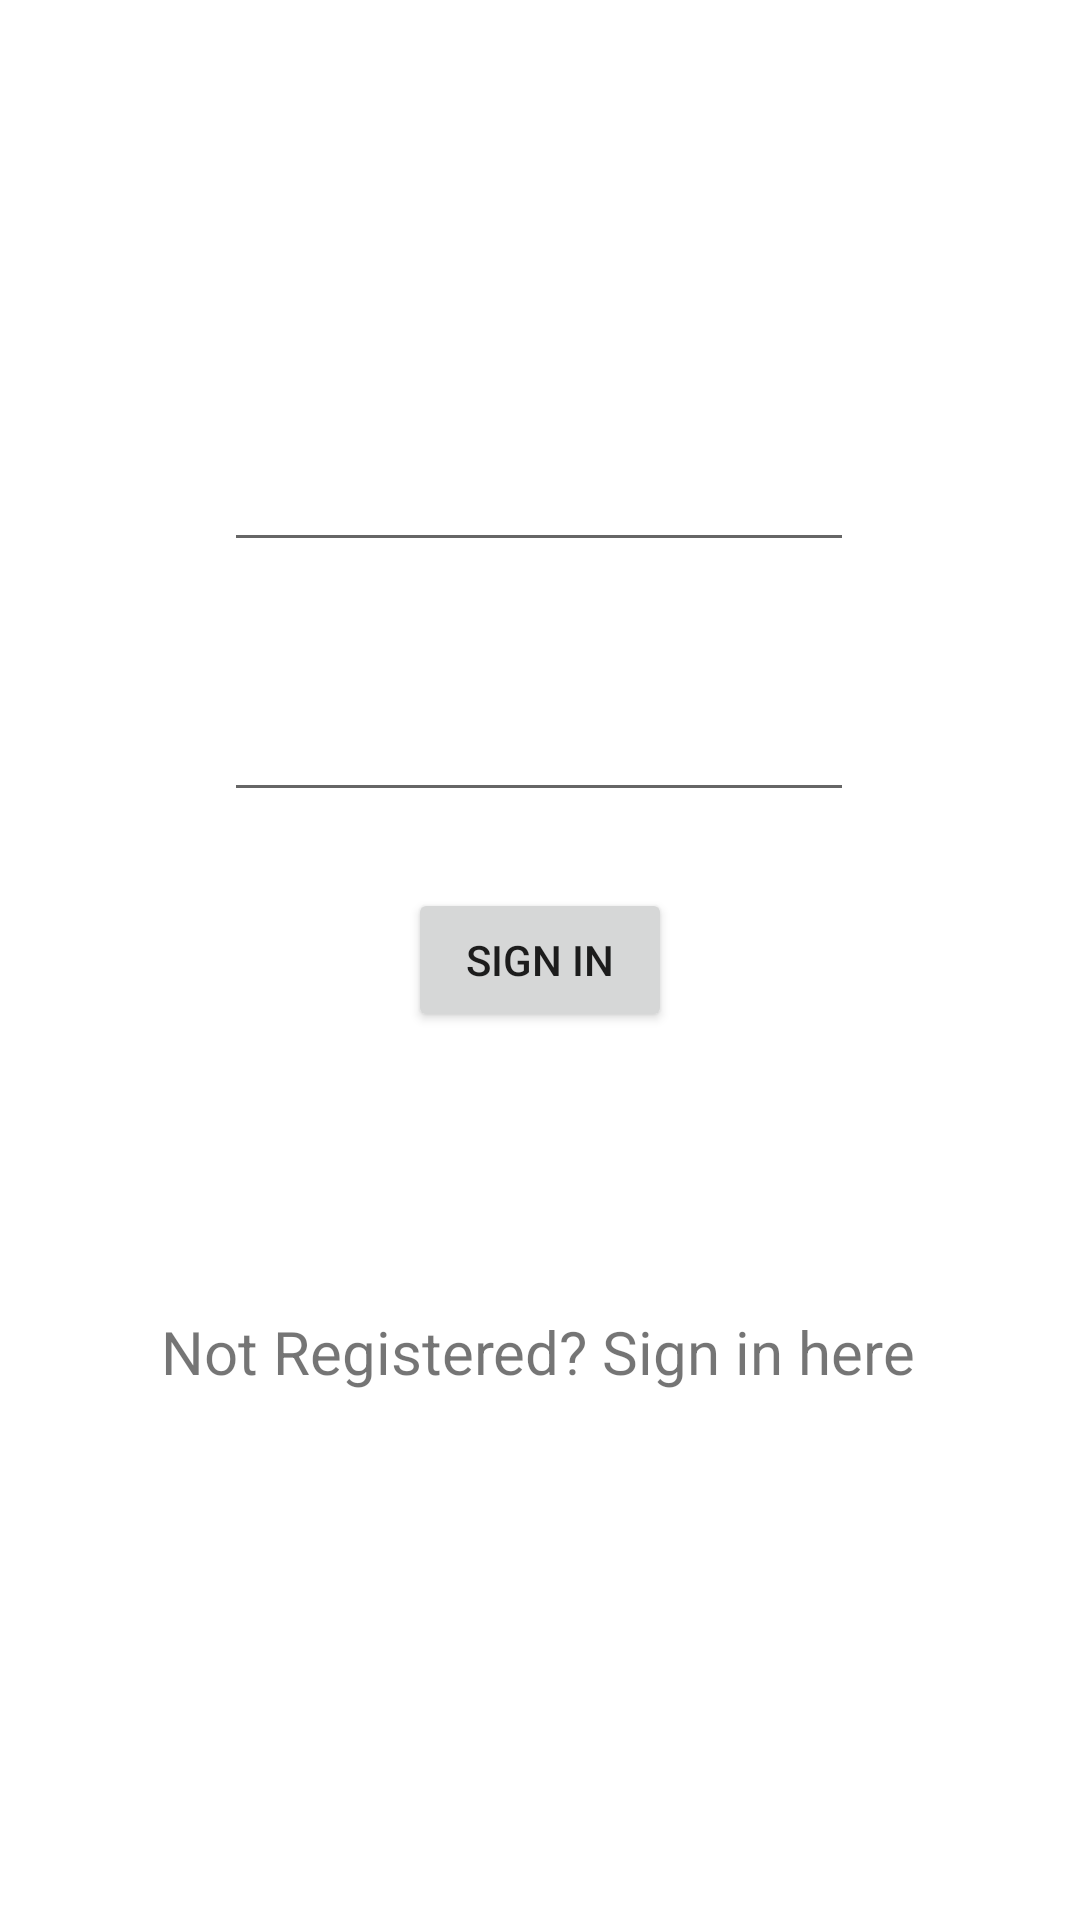

This screen was rendered from an Android layout file. Write that file and the resources it references.
<!-- AndroidManifest.xml: application theme Theme.LogFiBase -->
<!-- res/layout/activity_login.xml -->
<?xml version="1.0" encoding="utf-8"?>
<androidx.constraintlayout.widget.ConstraintLayout xmlns:android="http://schemas.android.com/apk/res/android"
    xmlns:app="http://schemas.android.com/apk/res-auto"
    xmlns:tools="http://schemas.android.com/tools"
    android:layout_width="match_parent"
    android:layout_height="match_parent"
    tools:context=".LoginActivity">

    <EditText
        android:id="@+id/editTextTextEmailAddress"
        android:layout_width="wrap_content"
        android:layout_height="wrap_content"
        android:ems="10"
        android:inputType="textEmailAddress"
        app:layout_constraintBottom_toBottomOf="parent"
        app:layout_constraintEnd_toEndOf="parent"
        app:layout_constraintHorizontal_bias="0.497"
        app:layout_constraintStart_toStartOf="parent"
        app:layout_constraintTop_toTopOf="parent"
        app:layout_constraintVertical_bias="0.244" />

    <Button
        android:id="@+id/button2"
        android:layout_width="wrap_content"
        android:layout_height="wrap_content"
        android:text="Sign in"
        android:textColorHint="#504848"
        app:layout_constraintBottom_toBottomOf="parent"
        app:layout_constraintEnd_toEndOf="parent"
        app:layout_constraintStart_toStartOf="parent"
        app:layout_constraintTop_toTopOf="parent" />

    <EditText
        android:id="@+id/editText2"
        android:layout_width="wrap_content"
        android:layout_height="wrap_content"
        android:ems="10"
        android:inputType="textPassword"
        app:layout_constraintBottom_toBottomOf="parent"
        app:layout_constraintEnd_toEndOf="parent"
        app:layout_constraintHorizontal_bias="0.497"
        app:layout_constraintStart_toStartOf="parent"
        app:layout_constraintTop_toTopOf="parent"
        app:layout_constraintVertical_bias="0.383" />

    <TextView
        android:id="@+id/textView"
        android:layout_width="wrap_content"
        android:layout_height="wrap_content"
        android:text="Not Registered? Sign in here"
        android:textSize="20sp"
        app:layout_constraintBottom_toBottomOf="parent"
        app:layout_constraintEnd_toEndOf="parent"
        app:layout_constraintHorizontal_bias="0.493"
        app:layout_constraintStart_toStartOf="parent"
        app:layout_constraintTop_toTopOf="parent"
        app:layout_constraintVertical_bias="0.713" />

</androidx.constraintlayout.widget.ConstraintLayout>
<!-- resources referenced by this layout -->
<resources>
  <style name="Theme.LogFiBase" parent="Theme.MaterialComponents.DayNight.DarkActionBar">
          
          <item name="colorPrimary">@color/purple_500</item>
          <item name="colorPrimaryVariant">@color/purple_700</item>
          <item name="colorOnPrimary">@color/white</item>
          
          <item name="colorSecondary">@color/teal_200</item>
          <item name="colorSecondaryVariant">@color/teal_700</item>
          <item name="colorOnSecondary">@color/black</item>
          
          <item name="android:statusBarColor" tools:targetApi="l">?attr/colorPrimaryVariant</item>
          
      </style>
  <color name="purple_500">#000000</color>
  <color name="purple_700">#000000</color>
  <color name="white">#FFFFFFFF</color>
  <color name="teal_200">#3C4947</color>
  <color name="teal_700">#FF018786</color>
  <color name="black">#FF000000</color>
</resources>
